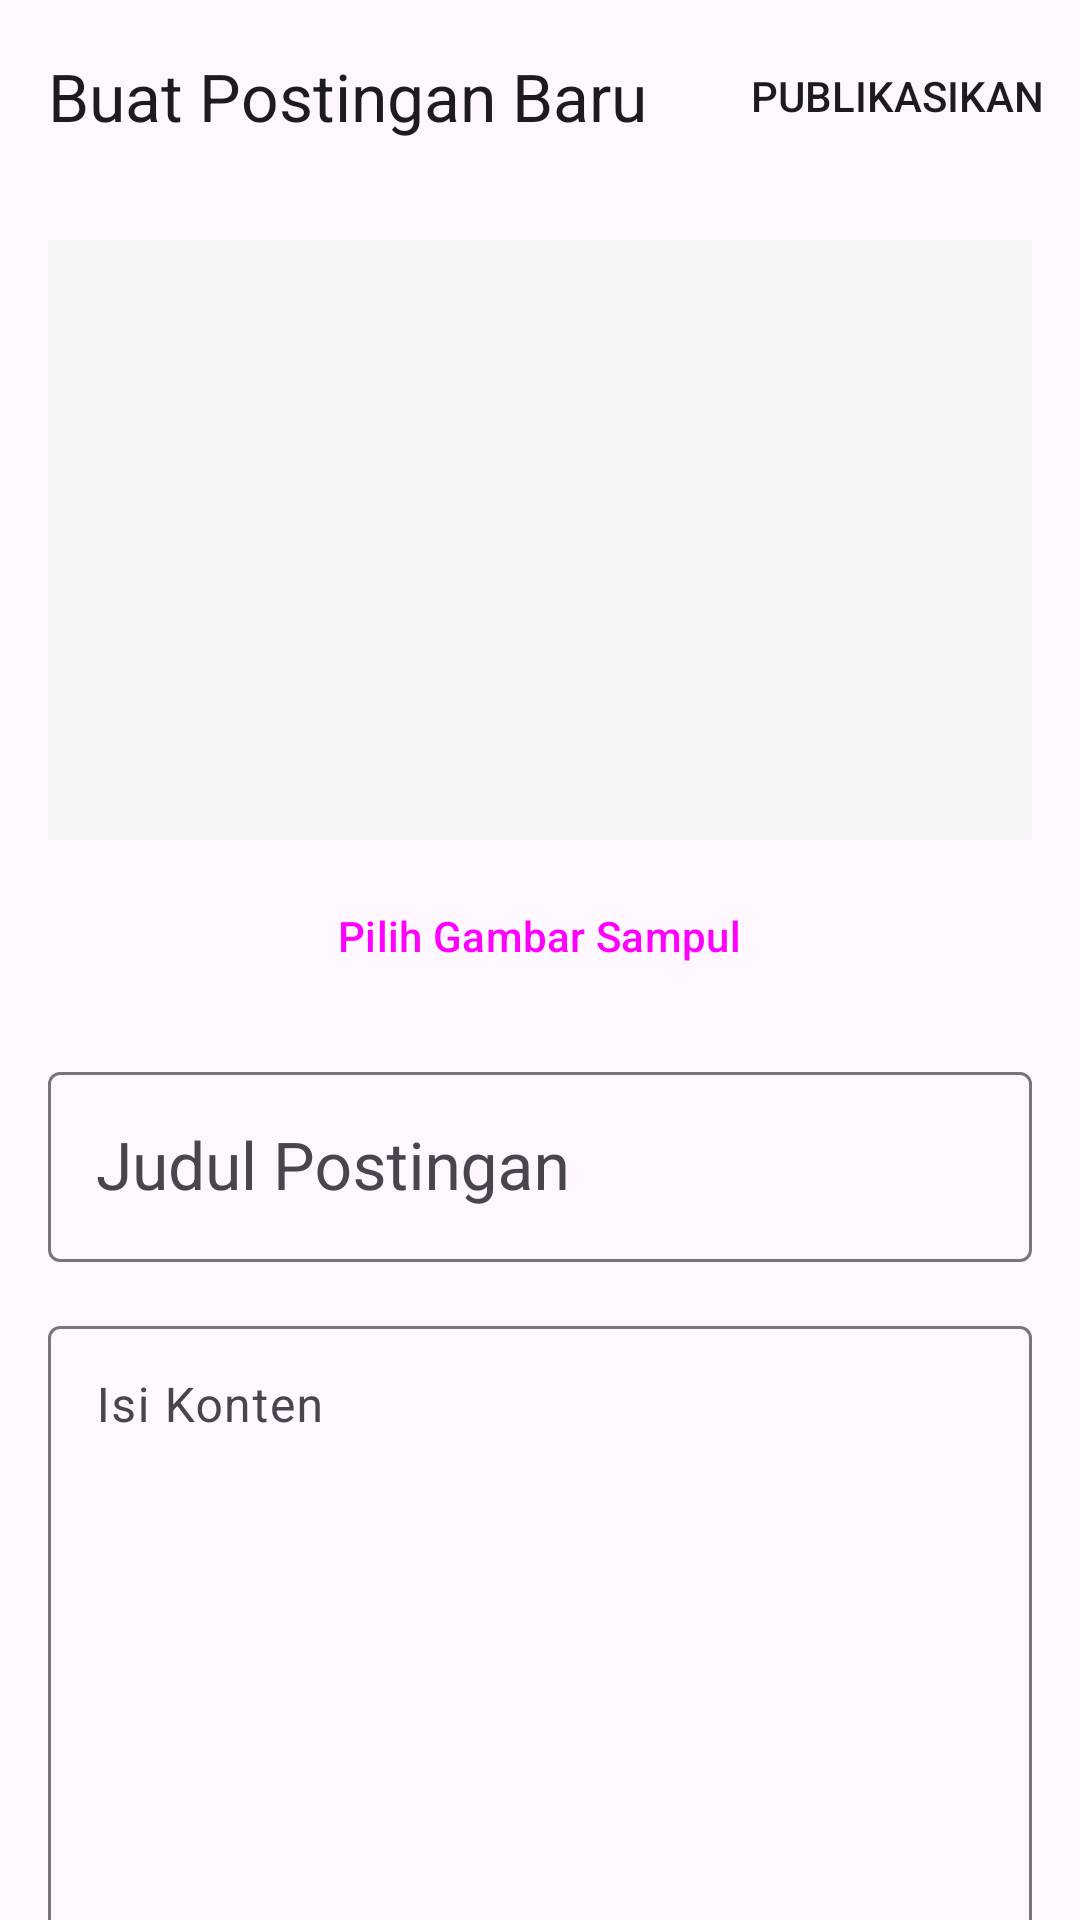

Here is an Android app screen rendered from its layout file. Give the layout XML and the strings, colors and styles it references.
<!-- AndroidManifest.xml: application theme Theme.Ekomas -->
<!-- res/layout/activity_create_post.xml -->
<?xml version="1.0" encoding="utf-8"?>
<androidx.coordinatorlayout.widget.CoordinatorLayout xmlns:android="http://schemas.android.com/apk/res/android"
    xmlns:app="http://schemas.android.com/apk/res-auto"
    xmlns:tools="http://schemas.android.com/tools"
    android:layout_width="match_parent"
    android:layout_height="match_parent"
    tools:context=".presentation.create_post.CreatePostActivity">

    <com.google.android.material.appbar.AppBarLayout
        android:layout_width="match_parent"
        android:layout_height="wrap_content">
        <com.google.android.material.appbar.MaterialToolbar
            android:id="@+id/toolbar"
            android:layout_width="match_parent"
            android:layout_height="?attr/actionBarSize"
            app:navigationIcon="@drawable/ic_close"
            app:title="Buat Postingan Baru"
            app:menu="@menu/menu_create_post"/>
    </com.google.android.material.appbar.AppBarLayout>

    <androidx.core.widget.NestedScrollView
        android:layout_width="match_parent"
        android:layout_height="match_parent"
        app:layout_behavior="@string/appbar_scrolling_view_behavior">

        <LinearLayout
            android:layout_width="match_parent"
            android:layout_height="wrap_content"
            android:orientation="vertical"
            android:padding="16dp">

            <ImageView
                android:id="@+id/ivCoverImage"
                android:layout_width="match_parent"
                android:layout_height="200dp"
                android:background="@color/background_soft"
                android:scaleType="centerCrop"
                android:src="@drawable/ic_add_photo" />

            <Button
                android:id="@+id/btnSelectImage"
                style="@style/Widget.Material3.Button.OutlinedButton"
                android:layout_width="wrap_content"
                android:layout_height="wrap_content"
                android:layout_gravity="center_horizontal"
                android:layout_marginTop="8dp"
                android:text="Pilih Gambar Sampul" />

            <com.google.android.material.textfield.TextInputLayout
                android:id="@+id/tilTitle"
                android:layout_width="match_parent"
                android:layout_height="wrap_content"
                android:layout_marginTop="16dp"
                android:hint="Judul Postingan">
                <com.google.android.material.textfield.TextInputEditText
                    android:id="@+id/etTitle"
                    android:layout_width="match_parent"
                    android:layout_height="wrap_content"
                    android:inputType="textCapSentences"
                    android:textAppearance="@style/TextAppearance.Material3.TitleLarge" />
            </com.google.android.material.textfield.TextInputLayout>

            <com.google.android.material.textfield.TextInputLayout
                android:id="@+id/tilContent"
                android:layout_width="match_parent"
                android:layout_height="wrap_content"
                android:layout_marginTop="16dp"
                android:hint="Isi Konten">
                <com.google.android.material.textfield.TextInputEditText
                    android:id="@+id/etContent"
                    android:layout_width="match_parent"
                    android:layout_height="wrap_content"
                    android:gravity="top"
                    android:inputType="textMultiLine|textCapSentences"
                    android:minLines="10" />
            </com.google.android.material.textfield.TextInputLayout>

            <TextView
                android:layout_width="wrap_content"
                android:layout_height="wrap_content"
                android:layout_marginTop="16dp"
                android:text="Tipe Postingan"
                android:textAppearance="?attr/textAppearanceLabelLarge"/>

            <com.google.android.material.button.MaterialButtonToggleGroup
                android:id="@+id/toggleType"
                android:layout_width="match_parent"
                android:layout_height="wrap_content"
                android:layout_marginTop="8dp"
                app:selectionRequired="true"
                app:singleSelection="true">

                <Button
                    android:id="@+id/btnArtikel"
                    style="?attr/materialButtonOutlinedStyle"
                    android:layout_width="0dp"
                    android:layout_height="wrap_content"
                    android:layout_weight="1"
                    android:text="Artikel" />

                <Button
                    android:id="@+id/btnKegiatan"
                    style="?attr/materialButtonOutlinedStyle"
                    android:layout_width="0dp"
                    android:layout_height="wrap_content"
                    android:layout_weight="1"
                    android:text="Kegiatan" />
            </com.google.android.material.button.MaterialButtonToggleGroup>

        </LinearLayout>
    </androidx.core.widget.NestedScrollView>

    <ProgressBar
        android:id="@+id/progressBar"
        android:layout_width="wrap_content"
        android:layout_height="wrap_content"
        android:layout_gravity="center"
        android:visibility="gone"
        tools:visibility="visible"/>

</androidx.coordinatorlayout.widget.CoordinatorLayout>
<!-- resources referenced by this layout -->
<resources>
  <color name="background_soft">#F5F5F5</color>
  <style name="Theme.Ekomas" parent="Base.Theme.Ekomas" />
  <style name="Base.Theme.Ekomas" parent="Theme.Material3.DayNight.NoActionBar">
          <item name="colorPrimary">@color/green_primary</item>
          <item name="colorPrimaryVariant">@color/green_dark</item>
          <item name="colorOnPrimary">@color/white</item>
          <item name="colorSecondary">@color/green_light</item>
          <item name="colorSecondaryVariant">@color/green_dark</item>
          <item name="colorOnSecondary">@color/black</item>
          <item name="android:statusBarColor">?attr/colorPrimaryVariant</item>
      </style>
  <color name="green_primary">#618A82</color>
  <color name="green_dark">#416A5F</color>
  <color name="white">#FFFFFFFF</color>
  <color name="green_light">#81AA9F</color>
  <color name="black">#FF000000</color>
</resources>
